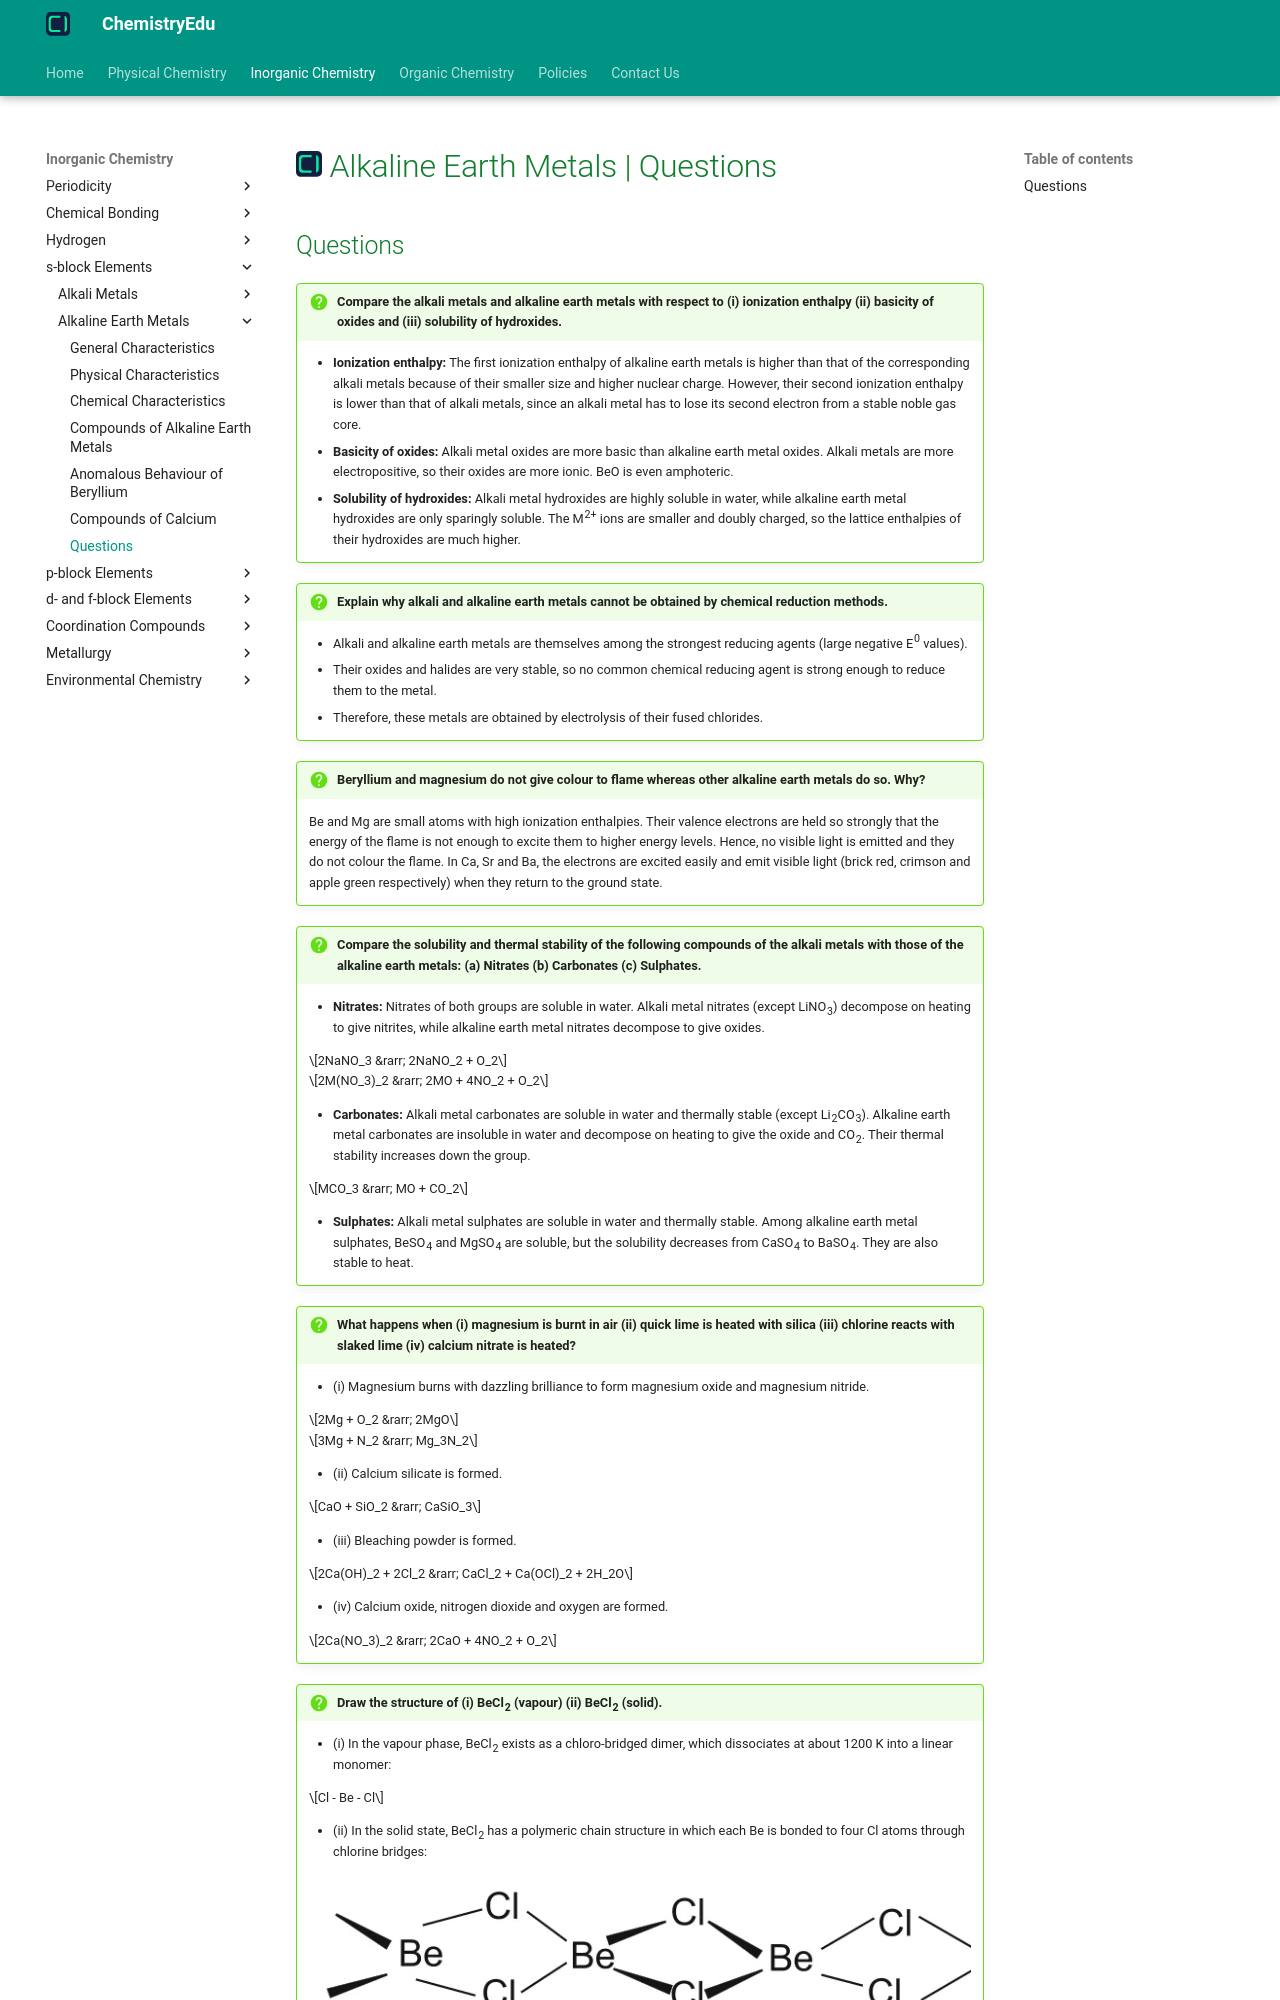

repository: KingChampion36/chemistryedu · page: inorganic-chemistry/s-block-elements/alkaline-earth-metals/questions/index.html · generator: mkdocs

---
title: Alkaline Earth Metals | Questions
description: In this article, we will solve some questions related to alkaline earth metals and their compounds.
---

# [![ChemistryEdu Logo](../../../images/favicon.svg){ align=left, width=3.8% }](../../../index.md)  Alkaline Earth Metals | Questions
